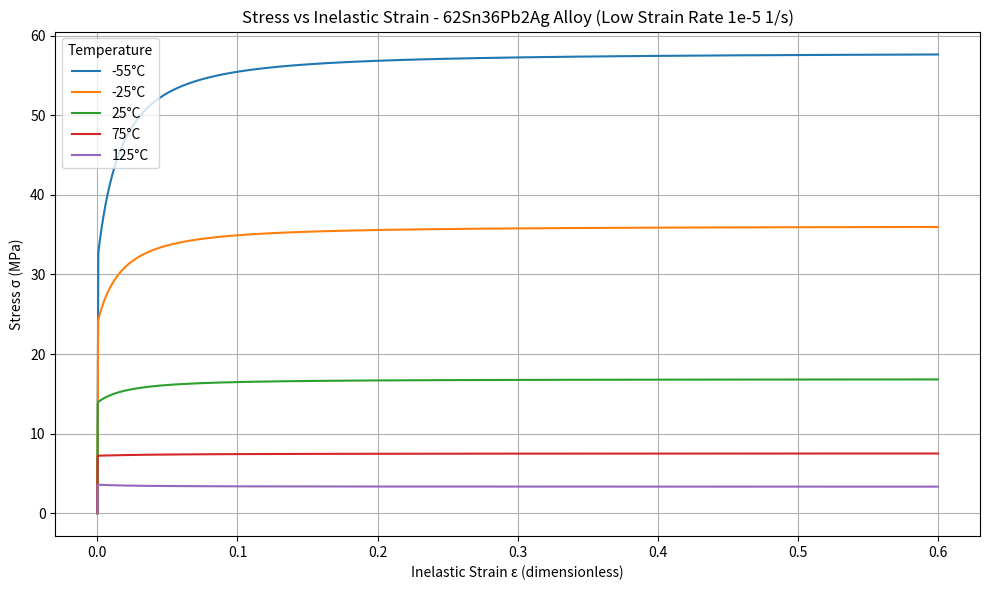

Reproduce this figure in Python.
import numpy as np
import matplotlib.pyplot as plt
from scipy.integrate import solve_ivp

# Material parameters for 62Sn36Pb2Ag (Wang's Table 1)
A = 2.24e8  # 1/s
Q_R = 11200  # K
j = 13
m = 0.21
h0 = 1.62e10  # Pa
s0 = 8.47e7  # Pa
s_hat = 8.47e7  # Pa
n = 0.0277
alpha = 1.7
E = 5.2e10  # Pa

# Simulation setup
strain_rate_total = 1e-5  # 1/s
max_strain = 0.6
max_time = max_strain / strain_rate_total
t_eval = np.linspace(0, max_time, 10000)

# Temperatures
T_C_list = [-55, -25, 25, 75, 125]
T_K_list = [T_C + 273.15 for T_C in T_C_list]


# ODE system
def odes_gradual(t, y, T, strain_rate_total):
    ep_p, s = y
    eps_total = strain_rate_total * t
    sigma_trial = E * (eps_total - ep_p)
    s_safe = max(s, 1e5)
    x = j * sigma_trial / s_safe

    if abs(x) < 0.01:
        sinh_term = x
    else:
        sinh_term = np.sinh(np.clip(x, -30, 30))

    sinh_term = np.maximum(sinh_term, 1e-12)
    dep_p = A * np.exp(-Q_R / T) * np.exp((1 / m) * np.log(sinh_term))
    dep_p = max(dep_p, 1e-12)
    s_star = s_hat * (dep_p / A * np.exp(Q_R / T)) ** n

    ds = (
        h0 * np.abs(1 - s_safe / s_star) ** alpha * np.sign(1 - s_safe / s_star) * dep_p
    )

    return [dep_p, ds]


# Plotting
plt.figure(figsize=(10, 6))
for idx, (T_val, T_C) in enumerate(zip(T_K_list, T_C_list)):
    sol = solve_ivp(
        odes_gradual,
        (0, max_time),
        [0, s0],
        args=(T_val, strain_rate_total),
        t_eval=t_eval,
        method="Radau",
        rtol=1e-6,
        atol=1e-9,
    )

    ep_p_vals = sol.y[0]
    eps_total = strain_rate_total * sol.t
    sigma_vals = E * (eps_total - ep_p_vals)

    plt.plot(eps_total, sigma_vals / 1e6, label=f"{T_C}°C")  # Stress in MPa

plt.xlabel("Inelastic Strain ε (dimensionless)")
plt.ylabel("Stress σ (MPa)")
plt.title("Stress vs Inelastic Strain - 62Sn36Pb2Ag Alloy (Low Strain Rate 1e-5 1/s)")
plt.legend(title="Temperature")
plt.grid(True)
plt.tight_layout()
plt.savefig("stress_vs_strain_62Sn36Pb2Ag.png")  # Save output for Org Mode
plt.show()
